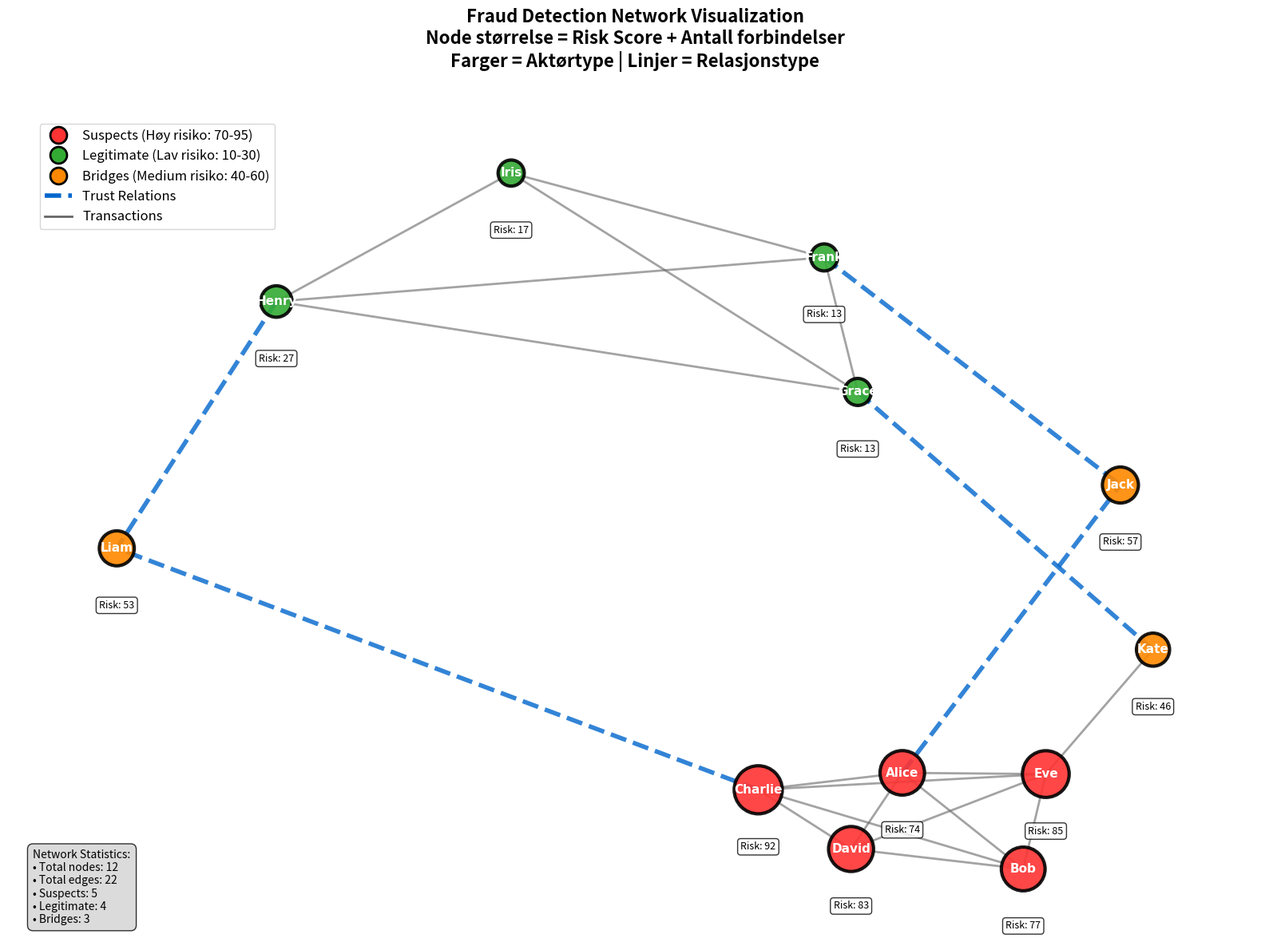

Write the Python code that produced this figure.
import matplotlib.pyplot as plt
import networkx as nx
import numpy as np

def create_demo_graph():
    """Lag demo graf uten Neo4j"""
    G = nx.Graph()
    
    # Fraud ring (clique)
    fraud_ring = ["Alice", "Bob", "Charlie", "David", "Eve"]
    for person in fraud_ring:
        G.add_node(person, type='suspect', risk_score=np.random.randint(70, 95))
    
    # Legitimate business ring
    business_ring = ["Frank", "Grace", "Henry", "Iris"]
    for person in business_ring:
        G.add_node(person, type='legitimate', risk_score=np.random.randint(10, 30))
    
    # Bridge nodes
    bridges = ["Jack", "Kate", "Liam"]
    for person in bridges:
        G.add_node(person, type='bridge', risk_score=np.random.randint(40, 60))
    
    # Create clique connections (fraud ring)
    for i, person1 in enumerate(fraud_ring):
        for person2 in fraud_ring[i+1:]:
            G.add_edge(person1, person2, relationship='TRANSACTS_WITH', weight=np.random.randint(1000, 10000))
    
    # Create clique connections (business ring)
    for i, person1 in enumerate(business_ring):
        for person2 in business_ring[i+1:]:
            G.add_edge(person1, person2, relationship='TRANSACTS_WITH', weight=np.random.randint(100, 2000))
    
    # Bridge connections
    G.add_edge("Alice", "Jack", relationship='TRUSTS', weight=800)
    G.add_edge("Jack", "Frank", relationship='TRUSTS', weight=900)
    G.add_edge("Eve", "Kate", relationship='TRANSACTS_WITH', weight=5000)
    G.add_edge("Kate", "Grace", relationship='TRUSTS', weight=850)
    G.add_edge("Charlie", "Liam", relationship='TRUSTS', weight=600)
    G.add_edge("Liam", "Henry", relationship='TRUSTS', weight=750)
    
    return G

def visualize_fraud_network():
    """Visualiser fraud network med farger og størrelser"""
    G = create_demo_graph()
    
    plt.figure(figsize=(16, 12))
    
    # Posisjonering med bedre layout
    pos = nx.spring_layout(G, k=4, iterations=100, seed=42)
    
    # Fargekoding basert på type
    color_map = {
        'suspect': '#FF3333',     # Rød for svindlere
        'legitimate': '#33AA33',  # Grønn for legitime
        'bridge': '#FF8800'       # Orange for broer
    }
    
    node_colors = [color_map.get(G.nodes[node]['type'], '#CCCCCC') for node in G.nodes()]
    
    # Størrelse basert på risikoscore og connections
    node_sizes = []
    for node in G.nodes():
        risk = G.nodes[node]['risk_score']
        connections = len(list(G.neighbors(node)))
        size = (risk * 15) + (connections * 100)  # Større forskjeller
        node_sizes.append(size)
    
    # Tegn noder med outline
    nx.draw_networkx_nodes(G, pos, 
                          node_color=node_colors,
                          node_size=node_sizes,
                          alpha=0.9,
                          edgecolors='black',
                          linewidths=3)
    
    # Tegn kanter med forskjellige farger og tykkelser
    trust_edges = [(u, v) for u, v, d in G.edges(data=True) if d['relationship'] == 'TRUSTS']
    transaction_edges = [(u, v) for u, v, d in G.edges(data=True) if d['relationship'] == 'TRANSACTS_WITH']
    
    # Trust relationships (blå, tykke)
    nx.draw_networkx_edges(G, pos,
                          edgelist=trust_edges,
                          edge_color='#0066CC',
                          width=4,
                          alpha=0.8,
                          style='dashed')
    
    # Transaction relationships (grå, tynne)
    nx.draw_networkx_edges(G, pos,
                          edgelist=transaction_edges,
                          edge_color='#666666',
                          width=2,
                          alpha=0.6)
    
    # Labels med bedre styling
    nx.draw_networkx_labels(G, pos, 
                           font_size=11, 
                           font_weight='bold',
                           font_color='white',
                           font_family='Arial')
    
    # Legg til risikoscore som tekst
    risk_labels = {}
    for node in G.nodes():
        x, y = pos[node]
        risk = G.nodes[node]['risk_score']
        plt.text(x, y-0.15, f'Risk: {risk}', 
                horizontalalignment='center',
                fontsize=9, 
                bbox=dict(boxstyle="round,pad=0.3", facecolor='white', alpha=0.8))
    
    # Legend
    legend_elements = [
        plt.Line2D([0], [0], marker='o', color='w', markerfacecolor='#FF3333', 
                  markersize=15, label='Suspects (Høy risiko: 70-95)', markeredgecolor='black', markeredgewidth=2),
        plt.Line2D([0], [0], marker='o', color='w', markerfacecolor='#33AA33', 
                  markersize=15, label='Legitimate (Lav risiko: 10-30)', markeredgecolor='black', markeredgewidth=2),
        plt.Line2D([0], [0], marker='o', color='w', markerfacecolor='#FF8800', 
                  markersize=15, label='Bridges (Medium risiko: 40-60)', markeredgecolor='black', markeredgewidth=2),
        plt.Line2D([0], [0], color='#0066CC', linewidth=4, linestyle='--', label='Trust Relations'),
        plt.Line2D([0], [0], color='#666666', linewidth=2, label='Transactions')
    ]
    
    plt.legend(handles=legend_elements, loc='upper left', bbox_to_anchor=(0.02, 0.98), fontsize=12)
    
    # Tittel og info
    plt.title('Fraud Detection Network Visualization\n' + 
             'Node størrelse = Risk Score + Antall forbindelser\n' +
             'Farger = Aktørtype | Linjer = Relasjonstype', 
             fontsize=16, fontweight='bold', pad=30)
    
    # Legg til statistikk
    stats_text = f"""Network Statistics:
• Total nodes: {G.number_of_nodes()}
• Total edges: {G.number_of_edges()}
• Suspects: {len([n for n in G.nodes() if G.nodes[n]['type'] == 'suspect'])}
• Legitimate: {len([n for n in G.nodes() if G.nodes[n]['type'] == 'legitimate'])}
• Bridges: {len([n for n in G.nodes() if G.nodes[n]['type'] == 'bridge'])}"""
    
    plt.text(0.02, 0.02, stats_text, transform=plt.gca().transAxes, 
             fontsize=10, verticalalignment='bottom',
             bbox=dict(boxstyle="round,pad=0.5", facecolor='lightgray', alpha=0.8))
    
    plt.axis('off')
    plt.tight_layout()
    plt.show()

def print_analysis():
    """Print detaljert analyse"""
    G = create_demo_graph()
    
    print("=== FRAUD NETWORK ANALYSIS ===\n")
    
    # Betweenness centrality
    centrality = nx.betweenness_centrality(G)
    print("🌉 BETWEENNESS CENTRALITY (Bro-noder):")
    for node, score in sorted(centrality.items(), key=lambda x: x[1], reverse=True):
        node_type = G.nodes[node]['type']
        risk = G.nodes[node]['risk_score']
        print(f"  {node:10} | Type: {node_type:10} | Risk: {risk:2} | Centrality: {score:.3f}")
    
    print("\n📊 NODE CONNECTIONS & RISK:")
    for node in sorted(G.nodes(), key=lambda x: G.nodes[x]['risk_score'], reverse=True):
        connections = len(list(G.neighbors(node)))
        node_type = G.nodes[node]['type']
        risk = G.nodes[node]['risk_score']
        print(f"  {node:10} | Type: {node_type:10} | Risk: {risk:2} | Connections: {connections}")
    
    print("\n🔗 TRUST RELATIONSHIPS:")
    trust_edges = [(u, v, d) for u, v, d in G.edges(data=True) if d['relationship'] == 'TRUSTS']
    for edge in trust_edges:
        weight = edge[2]['weight'] / 1000  # Convert to trust strength
        print(f"  {edge[0]} ↔ {edge[1]} | Trust: {weight:.2f}")

if __name__ == "__main__":
    print_analysis()
    print("\nGenerating visualization...")
    visualize_fraud_network()
